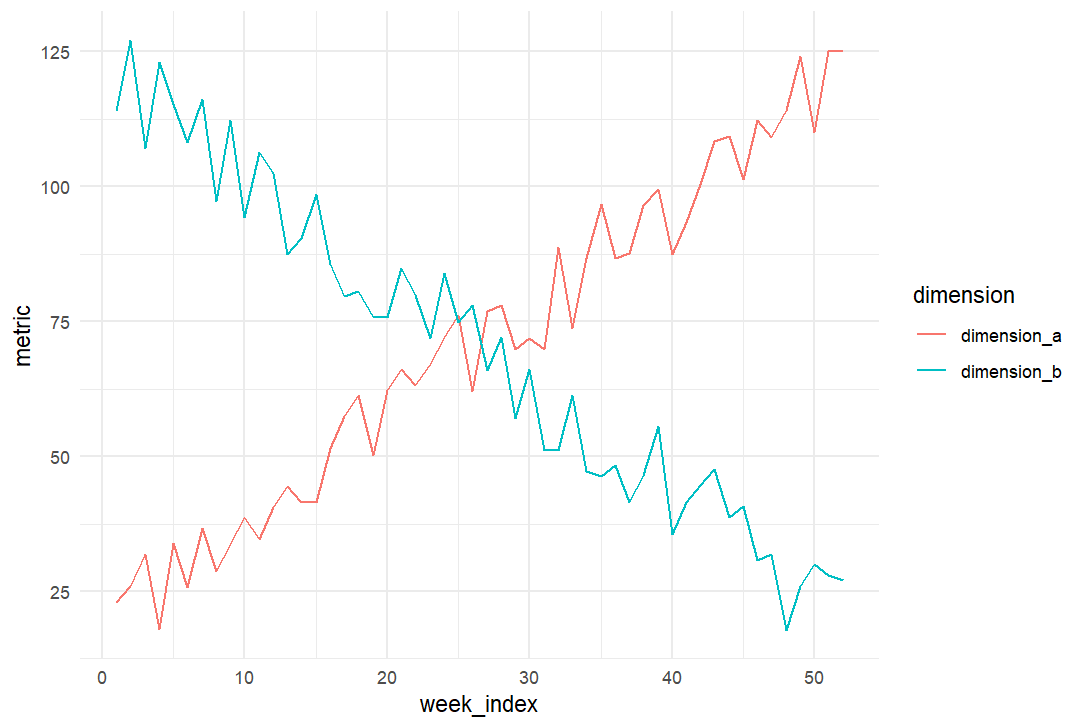

Values plotted in this chart, from the file beside it:
, week_index, dimension, metric
1, 1, dimension_a, 23
2, 1, dimension_b, 114
3, 2, dimension_a, 25.96
4, 2, dimension_b, 127
5, 3, dimension_a, 31.92
6, 3, dimension_b, 107.1
7, 4, dimension_a, 17.88
8, 4, dimension_b, 123.1
9, 5, dimension_a, 33.84
10, 5, dimension_b, 115.2
11, 6, dimension_a, 25.8
12, 6, dimension_b, 108.2
13, 7, dimension_a, 36.76
14, 7, dimension_b, 116.2
15, 8, dimension_a, 28.73
16, 8, dimension_b, 97.27
17, 9, dimension_a, 33.69
18, 9, dimension_b, 112.3
19, 10, dimension_a, 38.65
20, 10, dimension_b, 94.35
21, 11, dimension_a, 34.61
22, 11, dimension_b, 106.4
23, 12, dimension_a, 40.57
24, 12, dimension_b, 102.4
25, 13, dimension_a, 44.53
26, 13, dimension_b, 87.47
27, 14, dimension_a, 41.49
28, 14, dimension_b, 90.51
29, 15, dimension_a, 41.45
30, 15, dimension_b, 98.55
31, 16, dimension_a, 51.41
32, 16, dimension_b, 85.59
33, 17, dimension_a, 57.37
34, 17, dimension_b, 79.63
35, 18, dimension_a, 61.33
36, 18, dimension_b, 80.67
37, 19, dimension_a, 50.29
38, 19, dimension_b, 75.71
39, 20, dimension_a, 62.25
40, 20, dimension_b, 75.75
41, 21, dimension_a, 66.22
42, 21, dimension_b, 84.78
43, 22, dimension_a, 63.18
44, 22, dimension_b, 79.82
45, 23, dimension_a, 67.14
46, 23, dimension_b, 71.86
47, 24, dimension_a, 72.1
48, 24, dimension_b, 83.9
49, 25, dimension_a, 76.06
50, 25, dimension_b, 74.94
51, 26, dimension_a, 62.02
52, 26, dimension_b, 77.98
53, 27, dimension_a, 76.98
54, 27, dimension_b, 66.02
55, 28, dimension_a, 77.94
56, 28, dimension_b, 72.06
57, 29, dimension_a, 69.9
58, 29, dimension_b, 57.1
59, 30, dimension_a, 71.86
60, 30, dimension_b, 66.14
... 44 more rows
